Run: headless pygame with SDL's dummy video driver; simulated clock (each Clock.tick advances the game by its frame time, no real sleeping); random seed 0; keys injected as events and as key.get_pressed() state; no mouse input.
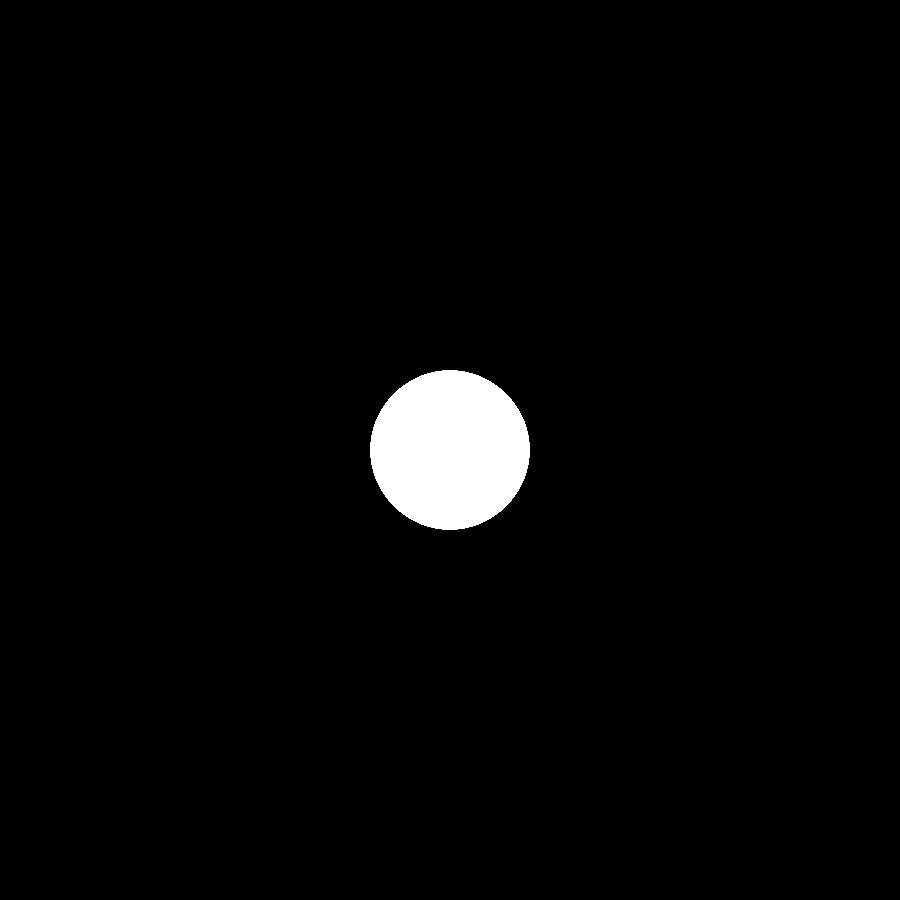
Frame 1 of 4 · flips 1–60 · no input
Frame 2 of 4 · flips 61–180 · tapped SPACE, RETURN · held RIGHT (→), D · screen unchanged from frame 1, image omitted
Frame 3 of 4 · flips 181–300 · held DOWN (↓), S · screen unchanged from frame 2, image omitted
Frame 4 of 4 · flips 301–420 · held LEFT (←), A, UP (↑), W · screen unchanged from frame 3, image omitted

The pygame program that drew these frames:

import pygame
import sys

def p5_map(n, start_1, stop_1, start_2, stop_2):
	return ((n - start_1)/(stop_1 - start_1)) * (stop_2 - start_2) + start_2

pygame.init()

SCREEN_WIDTH, SCREEN_HEIGHT = 900, 900
DISPLAY = pygame.display.set_mode((SCREEN_WIDTH, SCREEN_HEIGHT))
pygame.display.set_caption("#3 Solar System (2D)!")
TRANSLATION = (SCREEN_WIDTH / 2, SCREEN_HEIGHT / 2)

class CelestialBody:
	def __init__(self, r: float, d: float, angle: float = 0.0):
		self.radius = r
		self.angle = angle
		self.distance = d
		self.bodies = []
	
	def spawn_moons(self, total_number_of_moons, radius: list , distance: list ):
		for i in range(total_number_of_moons):
			r = radius[i]
			d = distance[i]
			self.bodies.append(CelestialBody(self.radius * r, self.radius + d))
	
	def render(self):
		pygame.draw.circle(DISPLAY, (255, 255, 255), (0 + TRANSLATION[0], 0 + TRANSLATION[1]), self.radius)
		
		for body in self.bodies:
			body.render()

sun = CelestialBody(80, 0)
sun.spawn_moons(5, [0.1, 0.3, 0.8, 0.6, 0.45], [10, 50, 100, 150, 200])

clock = pygame.time.Clock()

while True:
	DISPLAY.fill((0, 0, 0))

	for event in pygame.event.get():
		if event.type == pygame.QUIT:
			pygame.quit()
			sys.exit()
	
	sun.render()
	
	pygame.display.update()
	clock.tick(60)
